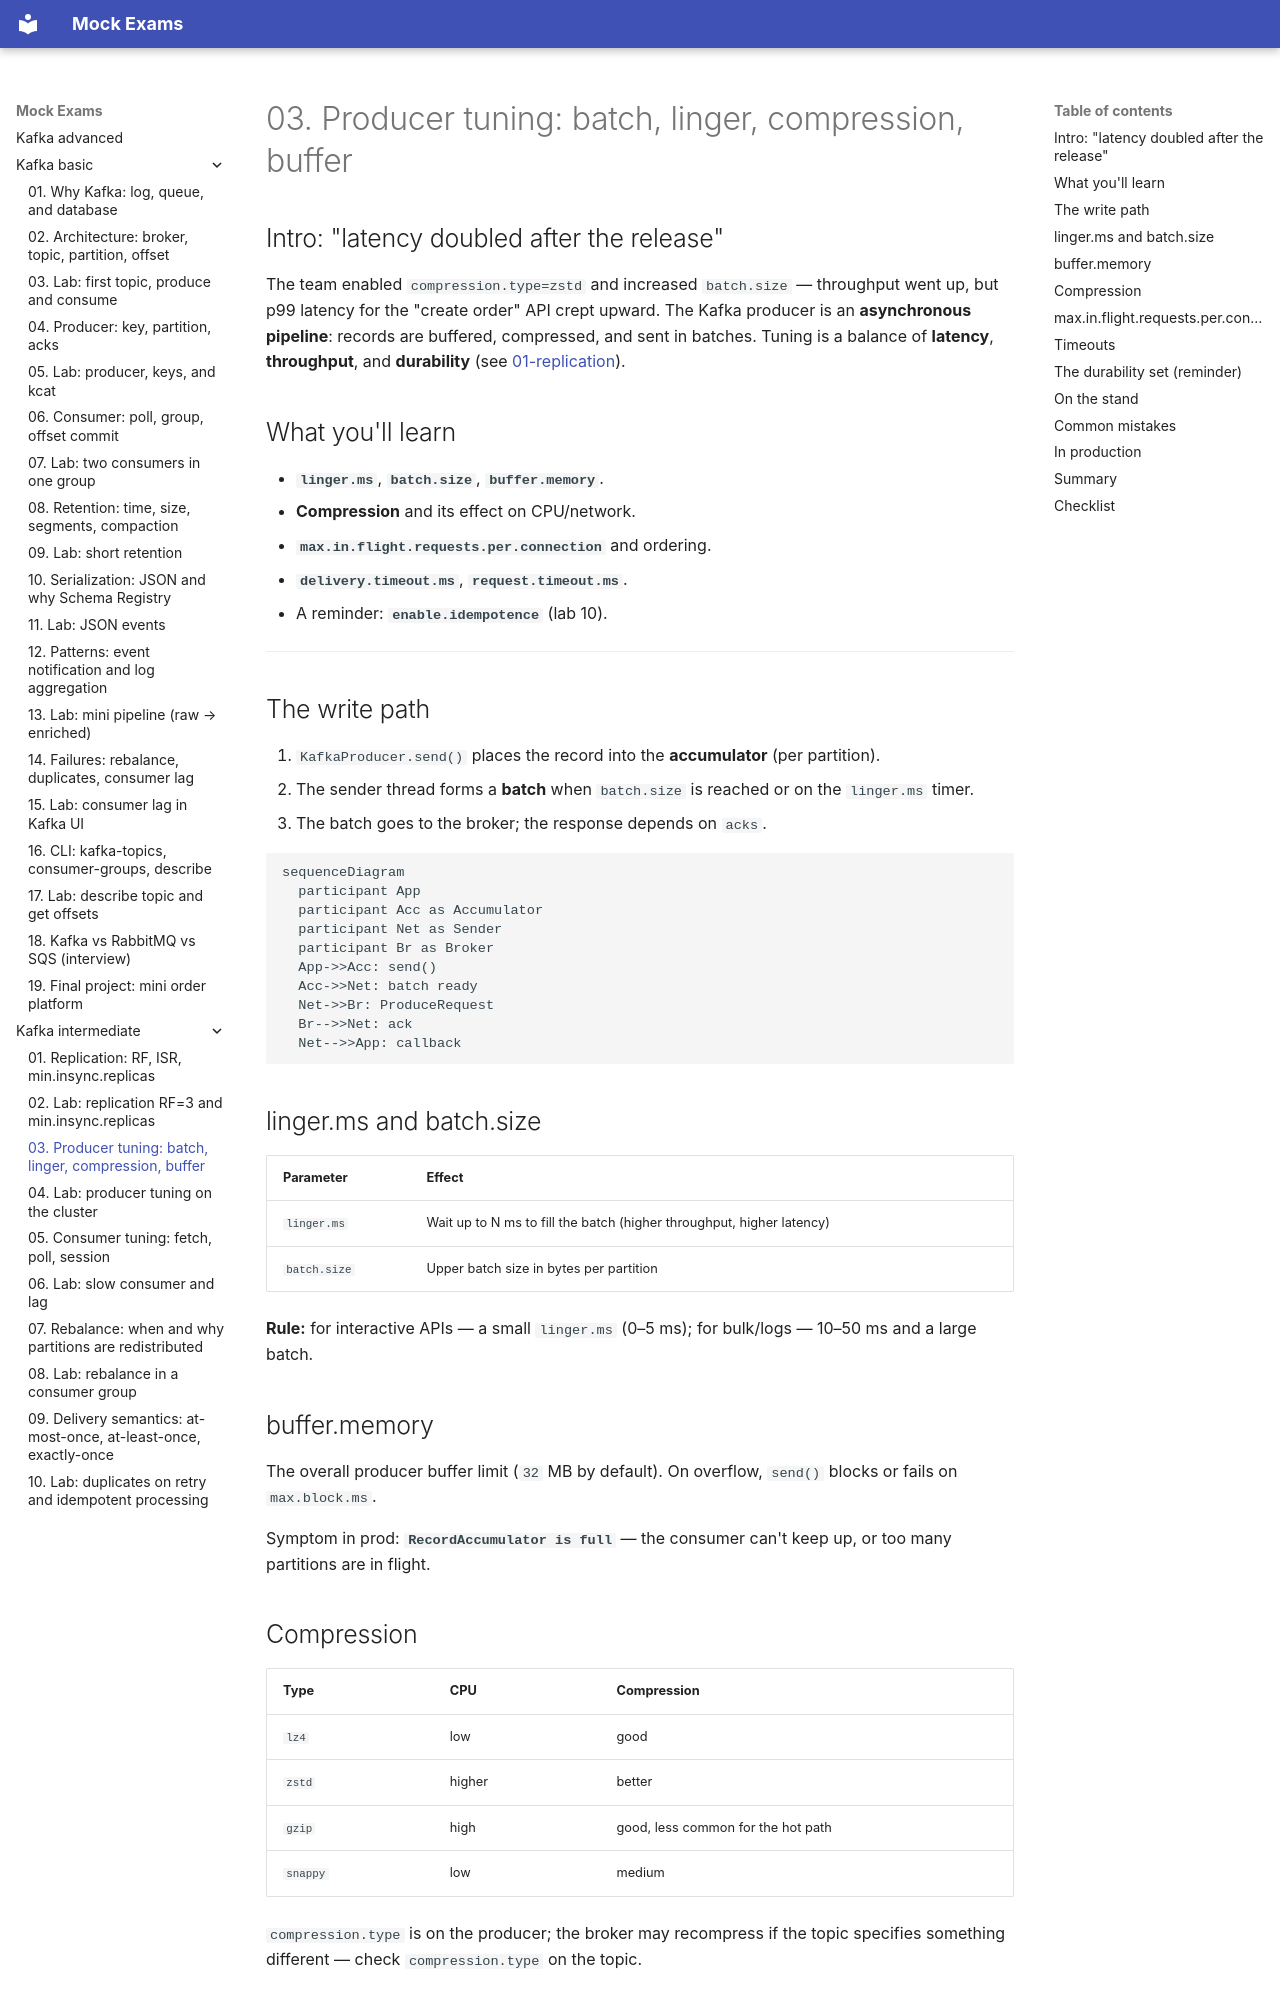

repository: FedorArbuzov/mock-exams · page: kafka-intermediate/03-producer-tuning/index.html · generator: mkdocs

# 03. Producer tuning: batch, linger, compression, buffer

## Intro: "latency doubled after the release"

The team enabled `compression.type=zstd` and increased `batch.size` — throughput went up, but p99 latency for the "create order" API crept upward. The Kafka producer is an **asynchronous pipeline**: records are buffered, compressed, and sent in batches. Tuning is a balance of **latency**, **throughput**, and **durability** (see [01-replication](01-replication.md)).

## What you'll learn

- **`linger.ms`**, **`batch.size`**, **`buffer.memory`**.
- **Compression** and its effect on CPU/network.
- **`max.in.flight.requests.per.connection`** and ordering.
- **`delivery.timeout.ms`**, **`request.timeout.ms`**.
- A reminder: **`enable.idempotence`** (lab 10).

---

## The write path

1. `KafkaProducer.send()` places the record into the **accumulator** (per partition).
2. The sender thread forms a **batch** when `batch.size` is reached or on the `linger.ms` timer.
3. The batch goes to the broker; the response depends on `acks`.

```mermaid
sequenceDiagram
  participant App
  participant Acc as Accumulator
  participant Net as Sender
  participant Br as Broker
  App->>Acc: send()
  Acc->>Net: batch ready
  Net->>Br: ProduceRequest
  Br-->>Net: ack
  Net-->>App: callback
```

## linger.ms and batch.size

| Parameter | Effect |
|----------|--------|
| `linger.ms` | Wait up to N ms to fill the batch (higher throughput, higher latency) |
| `batch.size` | Upper batch size in bytes per partition |

**Rule:** for interactive APIs — a small `linger.ms` (0–5 ms); for bulk/logs — 10–50 ms and a large batch.

## buffer.memory

The overall producer buffer limit (`32` MB by default). On overflow, `send()` blocks or fails on `max.block.ms`.

Symptom in prod: **`RecordAccumulator is full`** — the consumer can't keep up, or too many partitions are in flight.

## Compression

| Type | CPU | Compression |
|-----|-----|--------|
| `lz4` | low | good |
| `zstd` | higher | better |
| `gzip` | high | good, less common for the hot path |
| `snappy` | low | medium |

`compression.type` is on the producer; the broker may recompress if the topic specifies something different — check `compression.type` on the topic.
